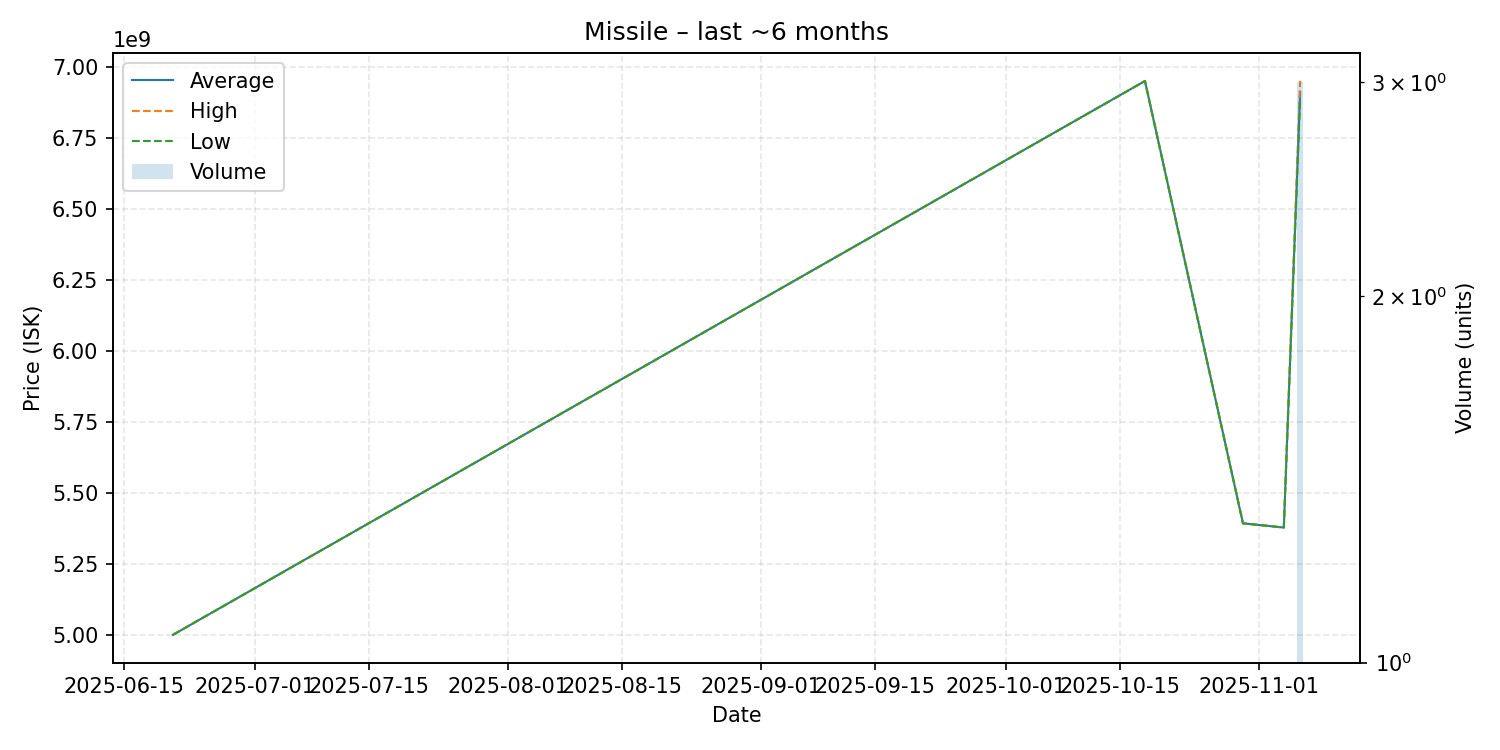

The file beside this chart, header and first rows:
date, average, highest, lowest, order_count, volume
2025-06-21, 5000000000, 5000000000, 5000000000, 1, 1
2025-10-18, 6951000000, 6951000000, 6951000000, 1, 1
2025-10-30, 5393000000, 5393000000, 5393000000, 1, 1
2025-11-04, 5378000000, 5378000000, 5378000000, 1, 1
2025-11-06, 6912000000, 6952000000, 6892000000, 3, 3
